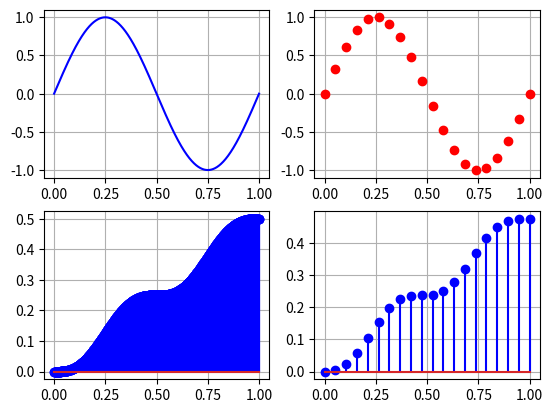

The matplotlib source for this figure: (Note: this script raises an exception after producing the figure.)
import matplotlib.pyplot as plt
import numpy as np

fig = plt.figure(1)
Nd=20
td = np.linspace(0, 1, Nd)
ax2 = fig.add_subplot(2,2,2)
ax2.plot(td, np.sin(2*np.pi*td),"ro")
ax2.grid(True)

Nc=1000
tc = np.linspace(0, 1, Nc) #probar agregar mas ciclos, la potencia siempre se acota en 0.5
ax1 = fig.add_subplot(2,2,1)
ax1.plot(tc, np.sin(2*np.pi*tc),"b-")
ax1.grid(True)


ax4 = fig.add_subplot(2,2,3)
potc = np.sin(2*np.pi*tc)**2
potcAcum=np.cumsum(potc)
ax4.stem(tc,potcAcum/Nc ,"bo")
ax4.grid(True)

ax4 = fig.add_subplot(2,2,4)
potd = np.sin(2*np.pi*td)**2
potdAcum=np.cumsum(potd)
ax4.stem(td,potdAcum/Nd ,"bo")
ax4.grid(True)

plt.get_current_fig_manager().window.showMaximized() #para QT5
plt.show()
